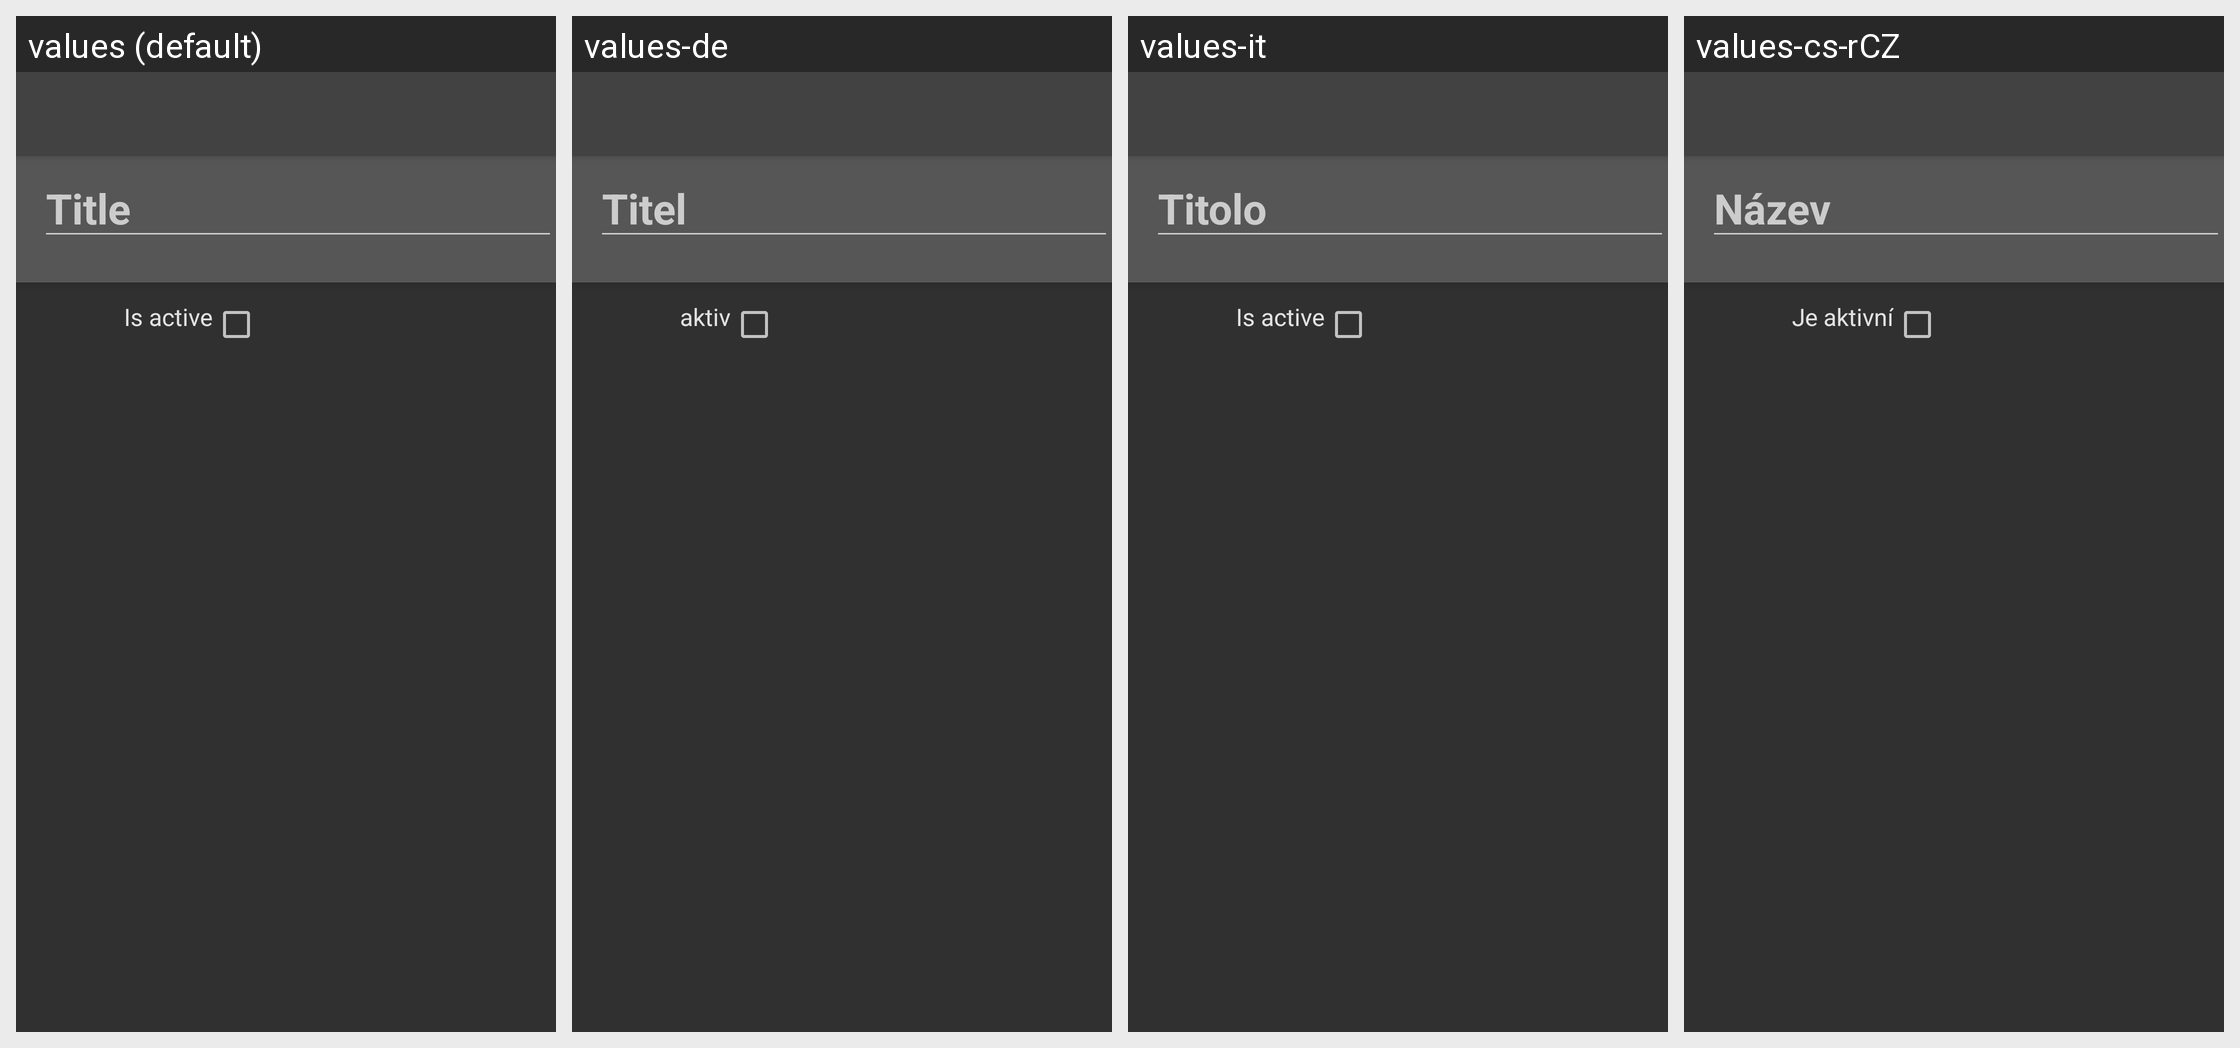

Locale-by-locale string values for the Android screen shown in this grid:
Android screen res/layout/project.xml rendered under 4 locales, left to right: values (default), values-de, values-it, values-cs-rCZ. Device: Nexus 5 (rendered at 1080×1920; each locale shown at half size, 540×960, under a caption strip naming it); theme Theme.Financisto.
Other locales in the repository, not shown: values-ca, values-da, values-es, values-fr, values-hu, values-ko, values-no-rNB, values-pl, values-pt-rBR, values-pt-rPT, values-ro, values-ru, values-sk, values-uk-rUA, values-zh-rCN, values-zh-rTW.
Strings drawn on this screen, with the default value and each locale's value (text and hints the layout hard-codes, and strings that could not be matched under every locale, appear in the picture but are not listed):

is_active
  values: Is active
  values-de: aktiv
  values-it: Is active
  values-cs-rCZ: Je aktivní

title
  values: Title
  values-de: Titel
  values-it: Titolo
  values-cs-rCZ: Název
